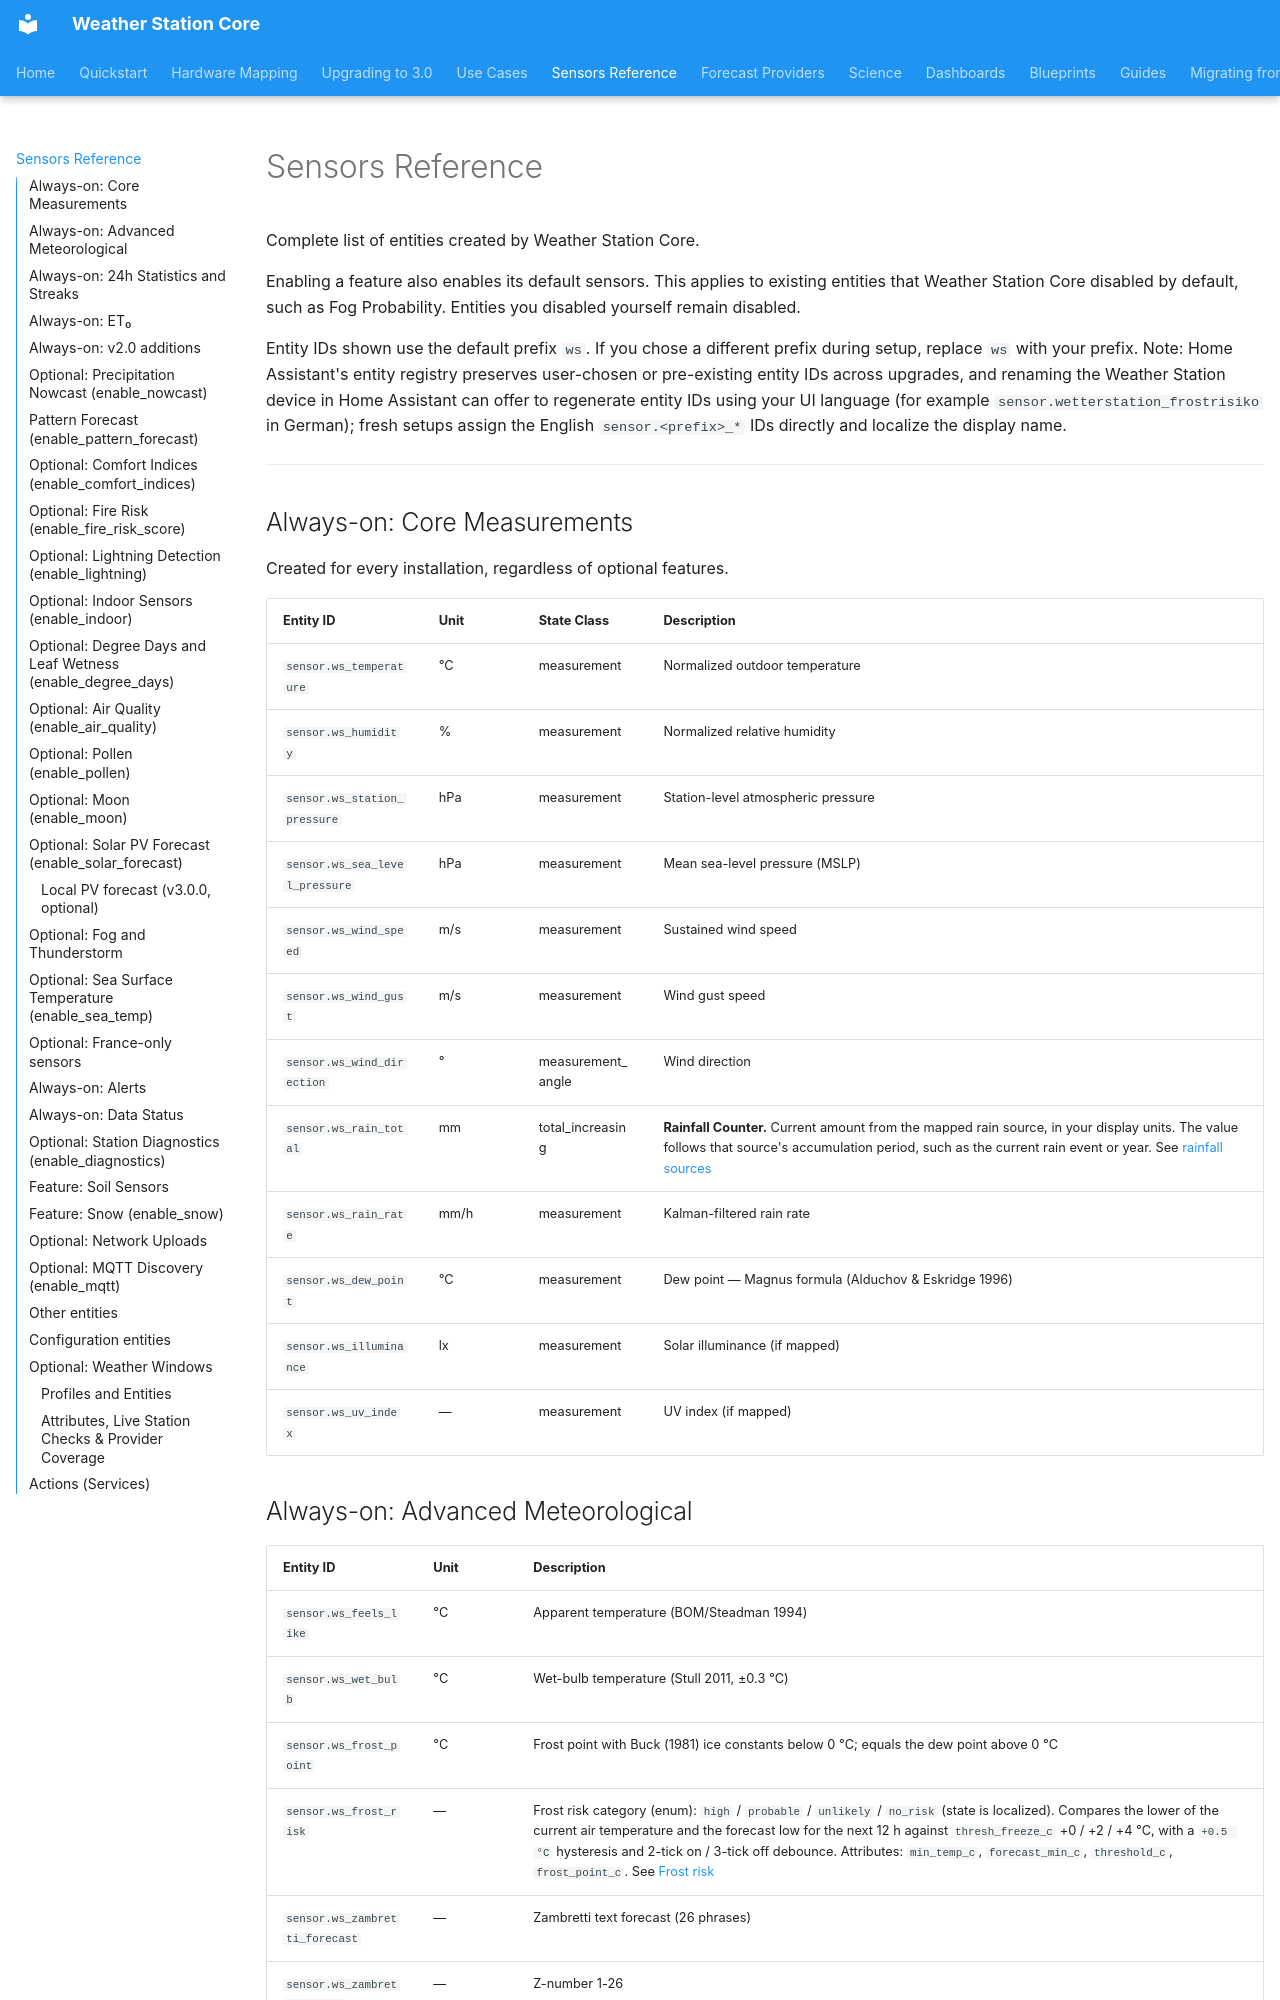

repository: kmich/ha_ws_core · page: sensors/index.html · generator: mkdocs

# Sensors Reference

Complete list of entities created by Weather Station Core.

Enabling a feature also enables its default sensors. This applies to existing
entities that Weather Station Core disabled by default, such as Fog Probability.
Entities you disabled yourself remain disabled.

Entity IDs shown use the default prefix `ws`. If you chose a different prefix during
setup, replace `ws` with your prefix. Note: Home Assistant's entity registry preserves
user-chosen or pre-existing entity IDs across upgrades, and renaming the Weather Station
device in Home Assistant can offer to regenerate entity IDs using your UI language
(for example `sensor.wetterstation_frostrisiko` in German); fresh setups assign the
English `sensor.<prefix>_*` IDs directly and localize the display name.

---

## Always-on: Core Measurements

Created for every installation, regardless of optional features.

| Entity ID | Unit | State Class | Description |
|---|---|---|---|
| `sensor.ws_temperature` | °C | measurement | Normalized outdoor temperature |
| `sensor.ws_humidity` | % | measurement | Normalized relative humidity |
| `sensor.ws_station_pressure` | hPa | measurement | Station-level atmospheric pressure |
| `sensor.ws_sea_level_pressure` | hPa | measurement | Mean sea-level pressure (MSLP) |
| `sensor.ws_wind_speed` | m/s | measurement | Sustained wind speed |
| `sensor.ws_wind_gust` | m/s | measurement | Wind gust speed |
| `sensor.ws_wind_direction` | ° | measurement_angle | Wind direction |
| `sensor.ws_rain_total` | mm | total_increasing | **Rainfall Counter.** Current amount from the mapped rain source, in your display units. The value follows that source's accumulation period, such as the current rain event or year. See [rainfall sources](hardware_mapping.md#rainfall-sources) |
| `sensor.ws_rain_rate` | mm/h | measurement | Kalman-filtered rain rate |
| `sensor.ws_dew_point` | °C | measurement | Dew point — Magnus formula (Alduchov & Eskridge 1996) |
| `sensor.ws_illuminance` | lx | measurement | Solar illuminance (if mapped) |
| `sensor.ws_uv_index` | — | measurement | UV index (if mapped) |
